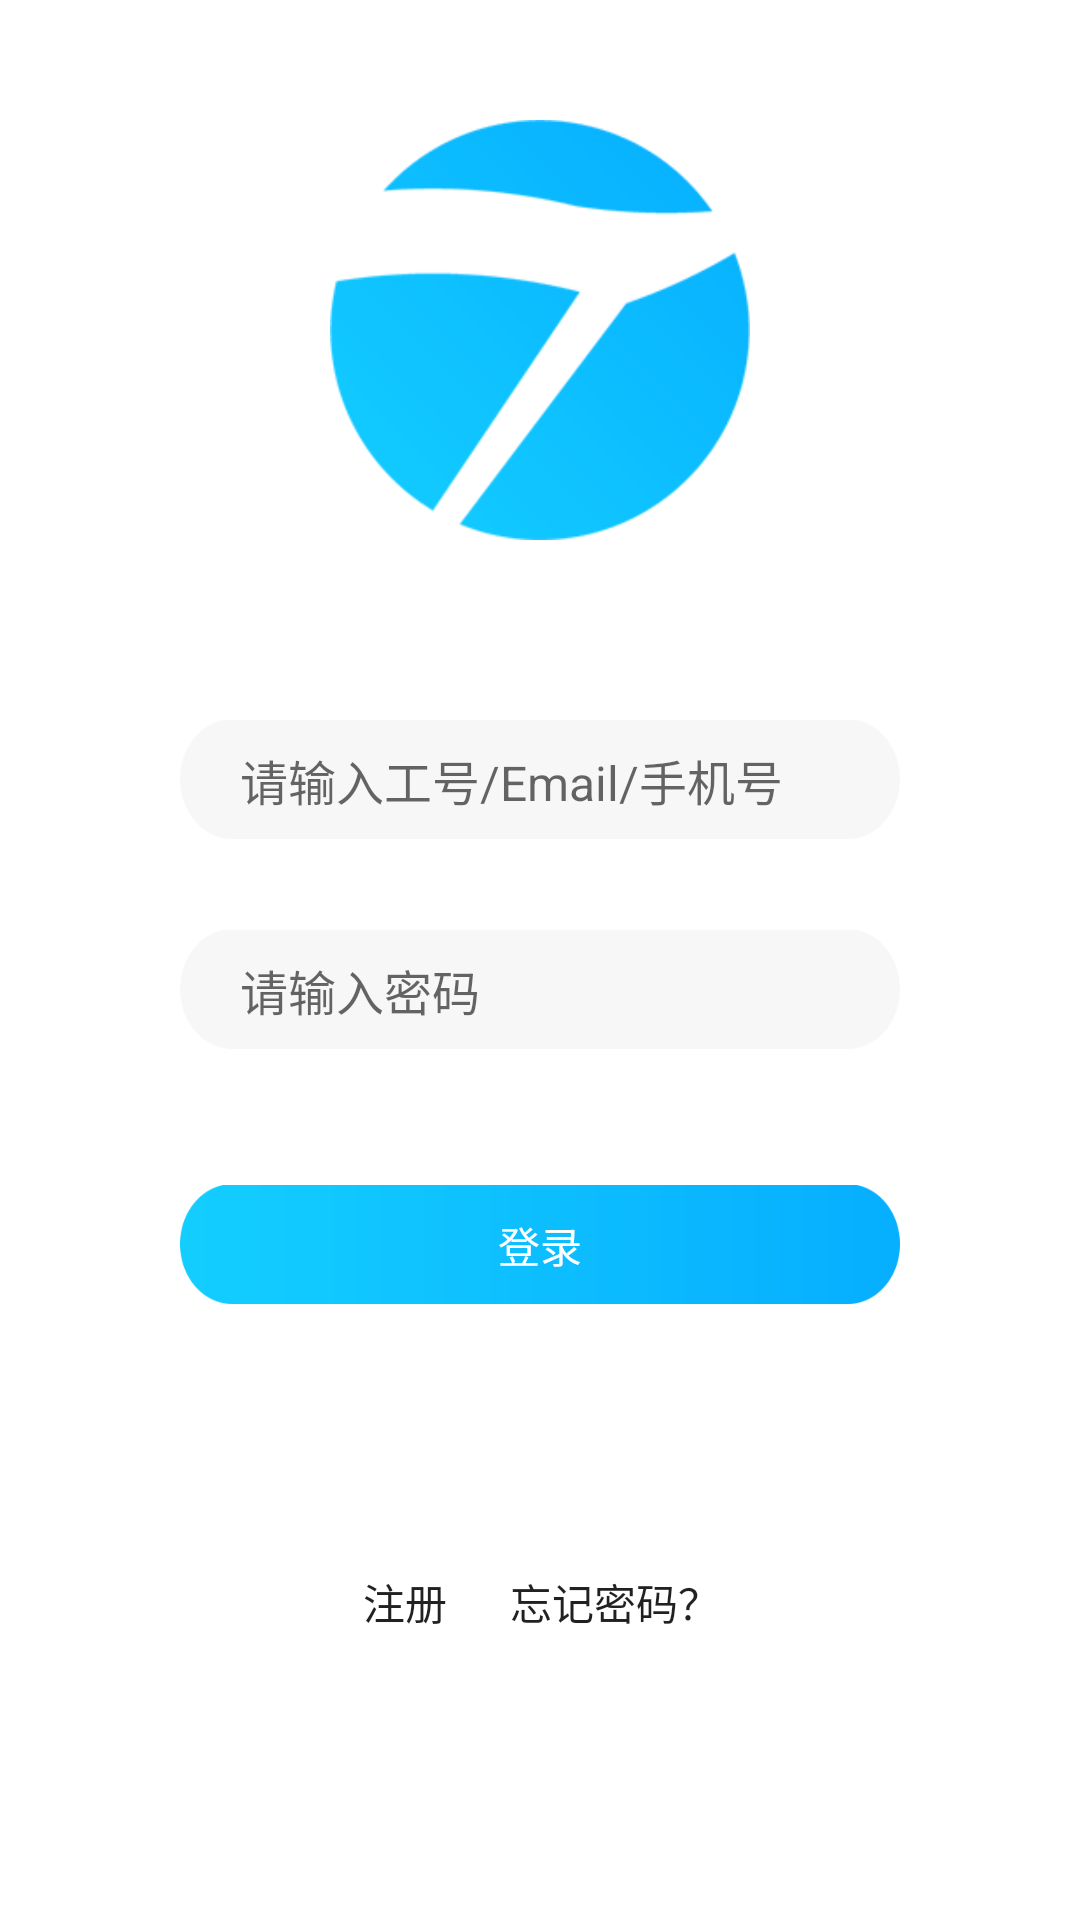

Write the Android layout XML for this screen, with the resource values it uses.
<!-- AndroidManifest.xml: application theme Theme.AppCompat.Light.NoActionBar -->
<!-- res/layout/login_activity.xml -->
<?xml version="1.0" encoding="utf-8"?>
<LinearLayout xmlns:android="http://schemas.android.com/apk/res/android"
    xmlns:tools="http://schemas.android.com/tools"
    android:layout_width="match_parent"
    android:layout_height="match_parent"
    xmlns:app="http://schemas.android.com/apk/res-auto"
    android:gravity="center_horizontal"
    android:background="#ffffff"
    android:orientation="vertical">

   

    <ImageView
        android:layout_width="140dp"
        android:layout_height="140dp"
        android:background="@drawable/ty_icon_1_240x240"
        android:layout_marginTop="40dp"/>

    <LinearLayout
        android:layout_width="match_parent"
        android:layout_height="wrap_content"
        android:orientation="horizontal"
        android:gravity="center"
        android:layout_marginTop="60dp">

        <EditText
            android:id="@+id/tel"
            android:layout_width="240dp"
            android:layout_height="40dp"
            android:background="@drawable/login_01"
            android:singleLine="true"
            android:textSize="16dp"
            android:paddingLeft="20dp"
            android:hint="请输入工号/Email/手机号" />
    </LinearLayout>

    <LinearLayout
        android:layout_width="match_parent"
        android:layout_height="wrap_content"
        android:gravity="center"
        android:layout_marginTop="30dp"
        android:orientation="horizontal">

        <EditText
            android:id="@+id/pwd"
            android:layout_width="240dp"
            android:layout_height="40dp"
            android:background="@drawable/login_01"
            android:textSize="16dp"
            android:paddingLeft="20dp"
            android:singleLine="true"
            android:hint="请输入密码"
            android:inputType="textPassword" />

    </LinearLayout>


    <LinearLayout
        android:layout_width="match_parent"
        android:layout_height="wrap_content"
        android:layout_marginTop="45dp"
        android:orientation="vertical">

        <Button
            android:id="@+id/btn"
            android:layout_width="240dp"
            android:layout_height="40dp"
            android:layout_gravity="center"
            android:background="@drawable/login_bt"
            android:textColor="#ffffff"
            android:text="登录"
            android:gravity="center"
            />
        <LinearLayout
            android:layout_width="match_parent"
            android:layout_height="wrap_content"
            android:layout_marginTop="45dp"
            android:gravity="center"
            android:orientation="horizontal">
        <Button
            android:id="@+id/reg"
            android:layout_marginTop="20dp"
            android:layout_marginRight="10dp"
            android:layout_width="30dp"
            android:layout_height="wrap_content"
            android:layout_gravity="center"
            android:background="@null"
            android:gravity="center"
            android:text="注册" />

        <Button
            android:id="@+id/ForgotPassword"
            android:layout_marginTop="20dp"
            android:layout_width="70dp"
            android:layout_marginLeft="10dp"
            android:layout_height="wrap_content"
            android:layout_gravity="center"
            android:background="@null"
            android:text="忘记密码？"/>
        </LinearLayout>
    </LinearLayout>

</LinearLayout>
<!-- resources referenced by this layout -->
<resources>
  <!-- drawable login_01: png bitmap (drawable, 2035 bytes) -->
  <!-- drawable login_bt: png bitmap (drawable, 3918 bytes) -->
  <!-- drawable ty_icon_1_240x240: png bitmap (drawable, 25290 bytes) -->
</resources>
